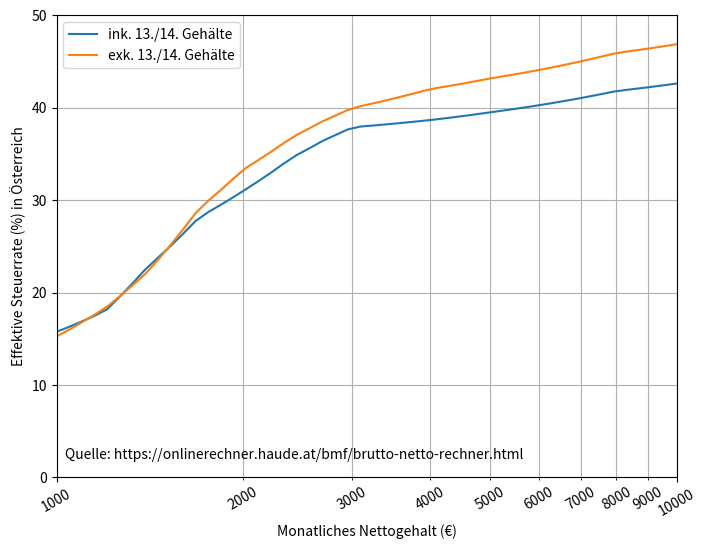

The script that saved this image:
import numpy as np
from matplotlib import pyplot as plt
from matplotlib.ticker import ScalarFormatter


def austrian_tax_rate():
    # in 1000s of €
    mon_netto = np.array([1.0,   1.2,  1.4,  1.7,  2.0,  2.4, 2.7,    3.,   4.,   5.,   8.,  12.])
    mon_brutt = np.array([1.18, 1.47,  1.8,  2.4,  3.0,  3.8, 4.4,    5.,  6.9,  8.8, 14.8,  23.])
    netto     = np.array([13.9, 16.8, 19.7, 24.2, 28.7, 34.7, 39.3, 43.9, 59.3,  75., 121., 181.])
    brutto    = np.array([16.5, 20.5, 25.5, 33.7, 41.6, 53.1, 61.9, 70.7, 96.7, 124., 208., 320.])

    x = np.logspace(3, 4, 50)
    y = np.interp(x, mon_netto*1E3, 1-netto/brutto) * 100
    yb = np.interp(x, mon_netto*1E3, 1-mon_netto/mon_brutt) * 100

    plt.figure(figsize=(8, 6))

    plt.plot(x, y, label="ink. 13./14. Gehälte")
    plt.plot(x, yb, label="exk. 13./14. Gehälte")
    plt.text(1030, 2, "Quelle: https://onlinerechner.haude.at/bmf/brutto-netto-rechner.html")

    plt.semilogx()
    plt.xlim(1E3, 1E4)
    plt.ylim(0, 50)
    plt.legend(loc=2)

    ax = plt.gca()
    ax.set_xticklabels(labels=ax.get_xticklabels(), rotation=30)
    plt.setp(ax.xaxis.get_minorticklabels(), rotation=30)
    ax.xaxis.set_major_formatter(ScalarFormatter())
    ax.xaxis.set_minor_formatter(ScalarFormatter())

    plt.xlabel("Monatliches Nettogehalt (€)")
    plt.ylabel("Effektive Steuerrate (%) in Österreich")

    plt.grid(True)
    plt.grid(True, which="minor")
    plt.savefig("Austrian_tax_rate.png")


austrian_tax_rate()
